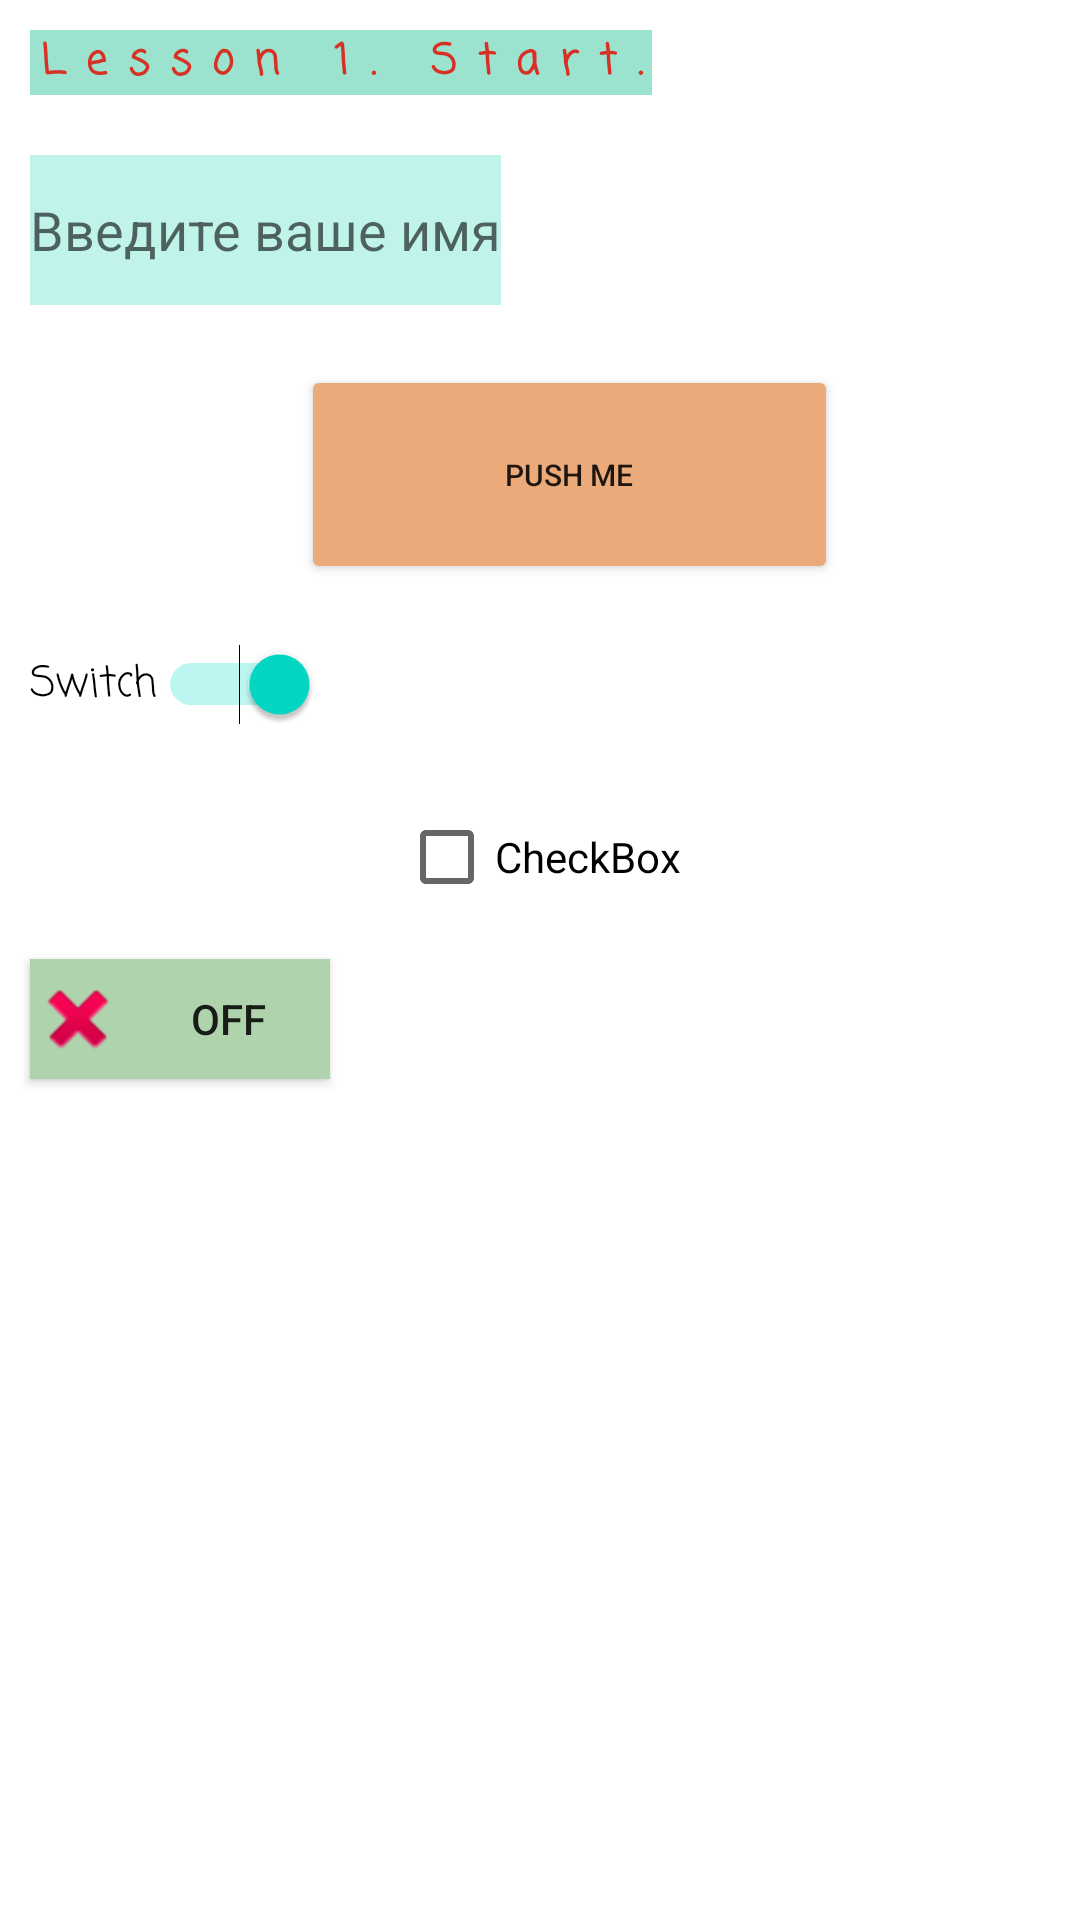

The Android layout XML behind this screen, and the referenced resources:
<!-- AndroidManifest.xml: application theme Theme.HomeWork_lesson1 -->
<!-- res/layout/activity_main.xml -->
<?xml version="1.0" encoding="utf-8"?>
<LinearLayout
    xmlns:android="http://schemas.android.com/apk/res/android"
    xmlns:app="http://schemas.android.com/apk/res-auto"
    android:layout_width="match_parent"
    android:layout_height="match_parent"
    android:orientation="vertical"
    android:textDirection="firstStrongRtl">

    <TextView
        android:layout_width="wrap_content"
        android:layout_height="wrap_content"
        android:layout_marginLeft="10dp"
        android:layout_marginTop="10dp"
        android:layout_marginBottom="20dp"
        android:background="#AEEFDA"
        android:backgroundTint="#9CE3CF"
        android:clickable="true"
        android:cursorVisible="false"
        android:fontFamily="casual"
        android:letterSpacing="0.5"
        android:text="Lesson 1. Start."
        android:textColor="#D83024"
        android:textColorHint="#FFFFFF"
        android:textStyle="bold"
        app:autoSizeTextType="uniform" />

    <EditText
        android:id="@+id/name"
        android:layout_width="wrap_content"
        android:layout_height="50dp"
        android:layout_marginLeft="10dp"
        android:layout_marginBottom="20dp"
        android:background="#C0F4EA"
        android:hint="Введите ваше имя"
        android:textSize="18sp" />

    <Button
        android:id="@+id/button"
        android:layout_width="179dp"
        android:layout_height="73dp"
        android:layout_gravity="center_horizontal"
        android:layout_marginLeft="10dp"
        android:layout_marginBottom="20dp"
        android:backgroundTint="#EAAA7A"
        android:shadowColor="#BCAB7A"
        android:text="push me"
        android:textAlignment="center"
        android:textSize="10sp"
        app:icon="@drawable/ic_launcher_foreground"
        app:iconTint="#7BDAAE" />

    <Switch
        android:id="@+id/switch1"
        android:layout_width="wrap_content"
        android:layout_height="wrap_content"
        android:layout_marginLeft="10dp"
        android:layout_marginBottom="20dp"
        android:checked="true"
        android:clickable="false"
        android:fontFamily="casual"
        android:text="Switch" />

    <CheckBox
        android:id="@+id/checkBox"
        android:layout_width="wrap_content"
        android:layout_height="wrap_content"
        android:layout_gravity="center_horizontal"
        android:text="CheckBox" />

    <ToggleButton
        android:id="@+id/toggleButton"
        android:layout_width="100dp"
        android:layout_height="40dp"
        android:layout_marginLeft="10dp"
        android:layout_marginTop="10dp"
        android:layout_marginBottom="156dp"
        android:background="#AFD3AC"
        android:button="@android:drawable/ic_delete"
        android:text="ToggleButton" />

</LinearLayout>
<!-- resources referenced by this layout -->
<resources>
  <style name="Theme.HomeWork_lesson1" parent="Theme.MaterialComponents.DayNight.DarkActionBar">
          
          <item name="colorPrimary">@color/purple_500</item>
          <item name="colorPrimaryVariant">@color/purple_700</item>
          <item name="colorOnPrimary">@color/white</item>
          
          <item name="colorSecondary">@color/teal_200</item>
          <item name="colorSecondaryVariant">@color/teal_700</item>
          <item name="colorOnSecondary">@color/black</item>
          
          <item name="android:statusBarColor" tools:targetApi="l">?attr/colorPrimaryVariant</item>
          
      </style>
  <!-- not gathered from this repository: default colours our renderer supplied (Android Studio template values) -->
  <color name="purple_500">#FF6200EE</color>
  <color name="purple_700">#FF3700B3</color>
  <color name="teal_200">#FF03DAC5</color>
  <color name="teal_700">#FF018786</color>
  <color name="black">#FF000000</color>
  <color name="white">#FFFFFFFF</color>
</resources>
